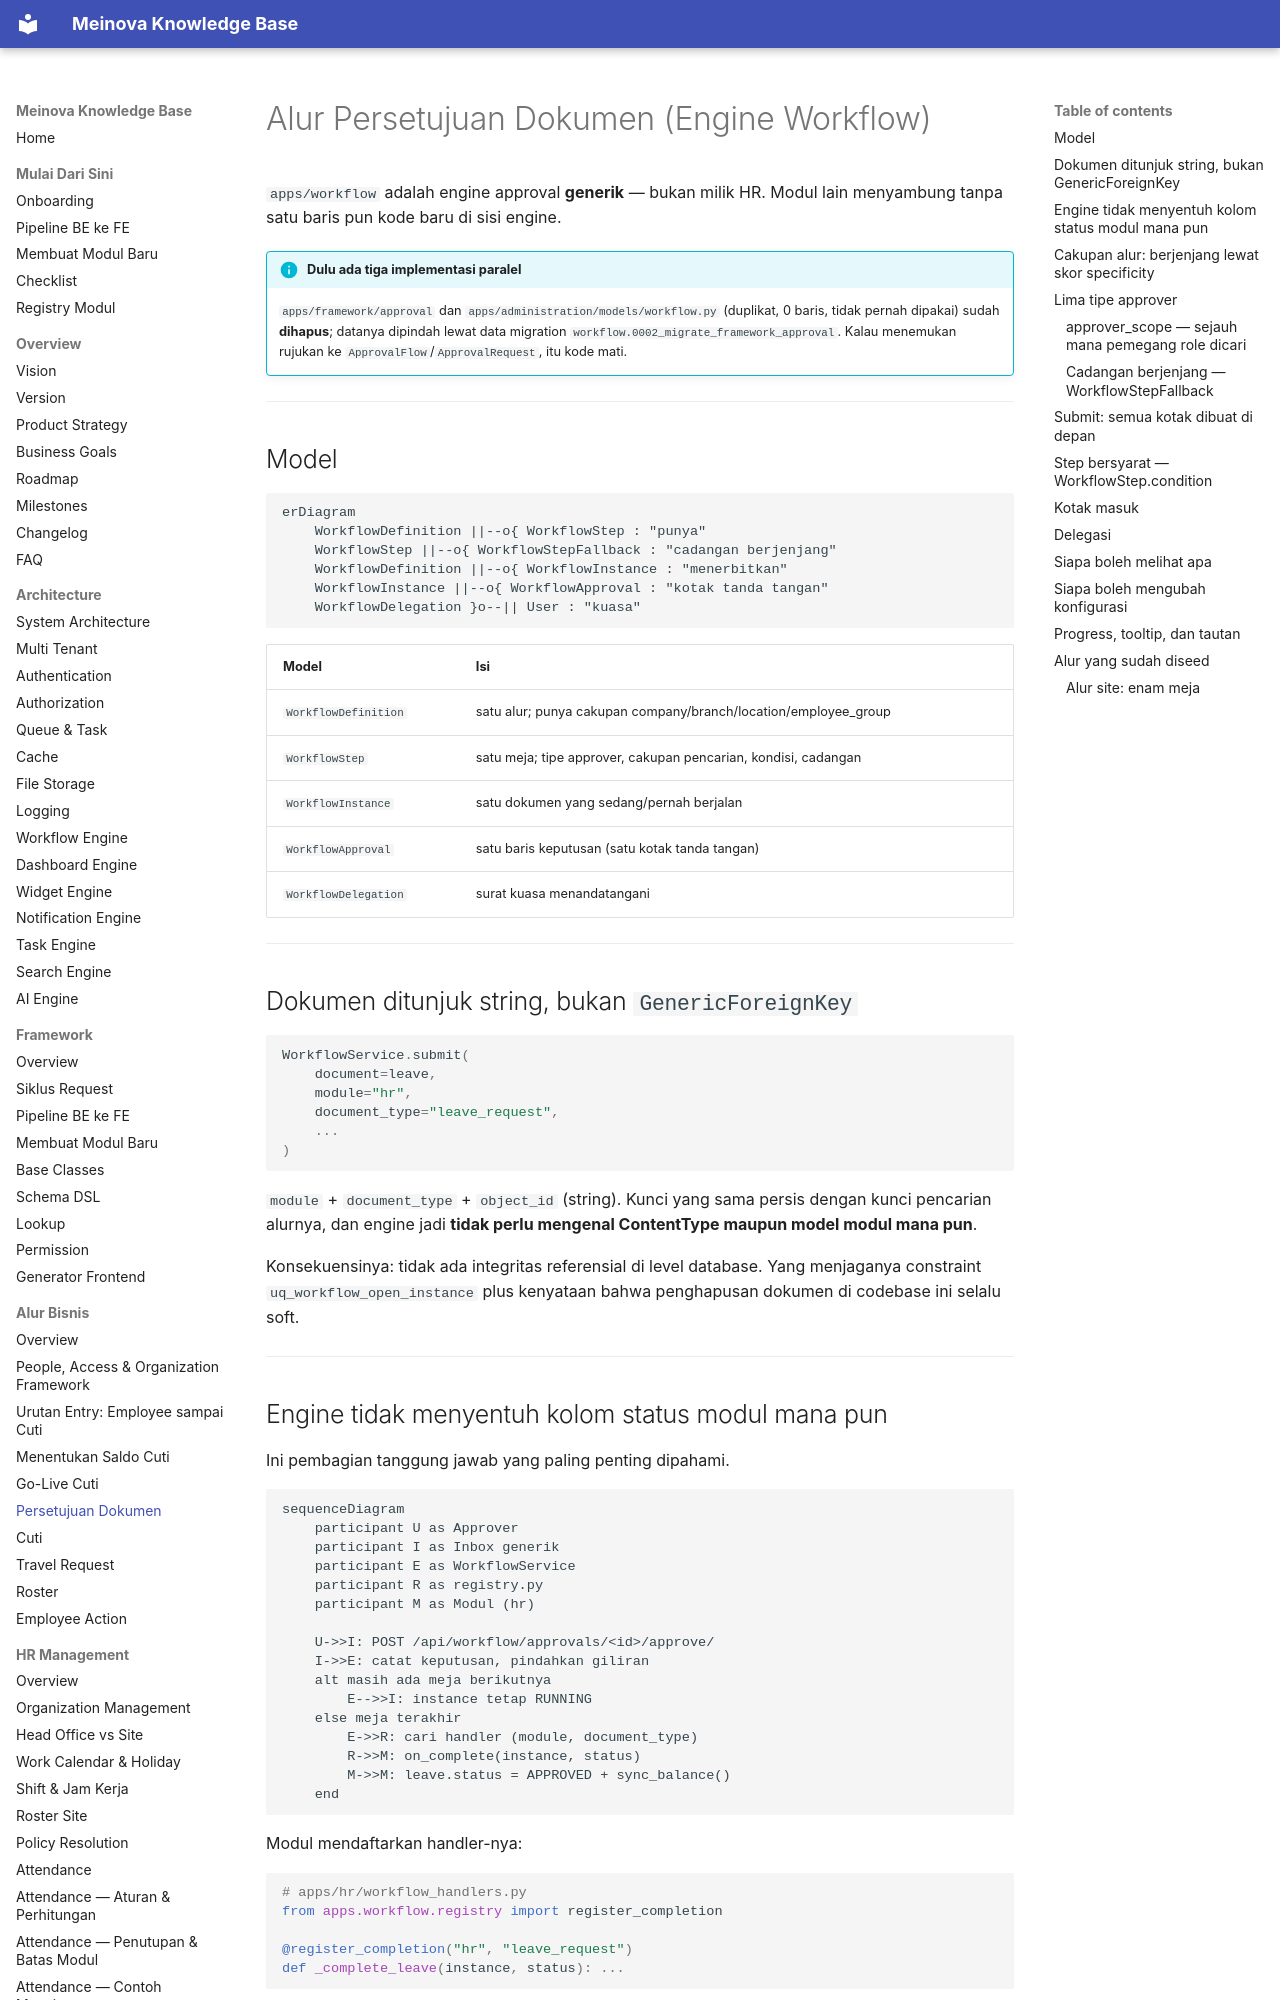

repository: 21bria/meinova-erp-api · page: 09-business-flows/Document-Approval/index.html · generator: mkdocs

# Alur Persetujuan Dokumen (Engine Workflow)

`apps/workflow` adalah engine approval **generik** — bukan milik HR. Modul lain menyambung tanpa satu baris pun kode baru di sisi engine.

!!! info "Dulu ada tiga implementasi paralel"
    `apps/framework/approval` dan `apps/administration/models/workflow.py` (duplikat, 0 baris, tidak pernah dipakai) sudah **dihapus**; datanya dipindah lewat data migration `workflow.0002_migrate_framework_approval`. Kalau menemukan rujukan ke `ApprovalFlow`/`ApprovalRequest`, itu kode mati.

---

## Model

```mermaid
erDiagram
    WorkflowDefinition ||--o{ WorkflowStep : "punya"
    WorkflowStep ||--o{ WorkflowStepFallback : "cadangan berjenjang"
    WorkflowDefinition ||--o{ WorkflowInstance : "menerbitkan"
    WorkflowInstance ||--o{ WorkflowApproval : "kotak tanda tangan"
    WorkflowDelegation }o--|| User : "kuasa"
```

| Model | Isi |
|---|---|
| `WorkflowDefinition` | satu alur; punya cakupan company/branch/location/employee_group |
| `WorkflowStep` | satu meja; tipe approver, cakupan pencarian, kondisi, cadangan |
| `WorkflowInstance` | satu dokumen yang sedang/pernah berjalan |
| `WorkflowApproval` | satu baris keputusan (satu kotak tanda tangan) |
| `WorkflowDelegation` | surat kuasa menandatangani |

---

## Dokumen ditunjuk string, bukan `GenericForeignKey`

```python
WorkflowService.submit(
    document=leave,
    module="hr",
    document_type="leave_request",
    ...
)
```

`module` + `document_type` + `object_id` (string). Kunci yang sama persis dengan kunci pencarian alurnya, dan engine jadi **tidak perlu mengenal ContentType maupun model modul mana pun**.

Konsekuensinya: tidak ada integritas referensial di level database. Yang menjaganya constraint `uq_workflow_open_instance` plus kenyataan bahwa penghapusan dokumen di codebase ini selalu soft.

---
